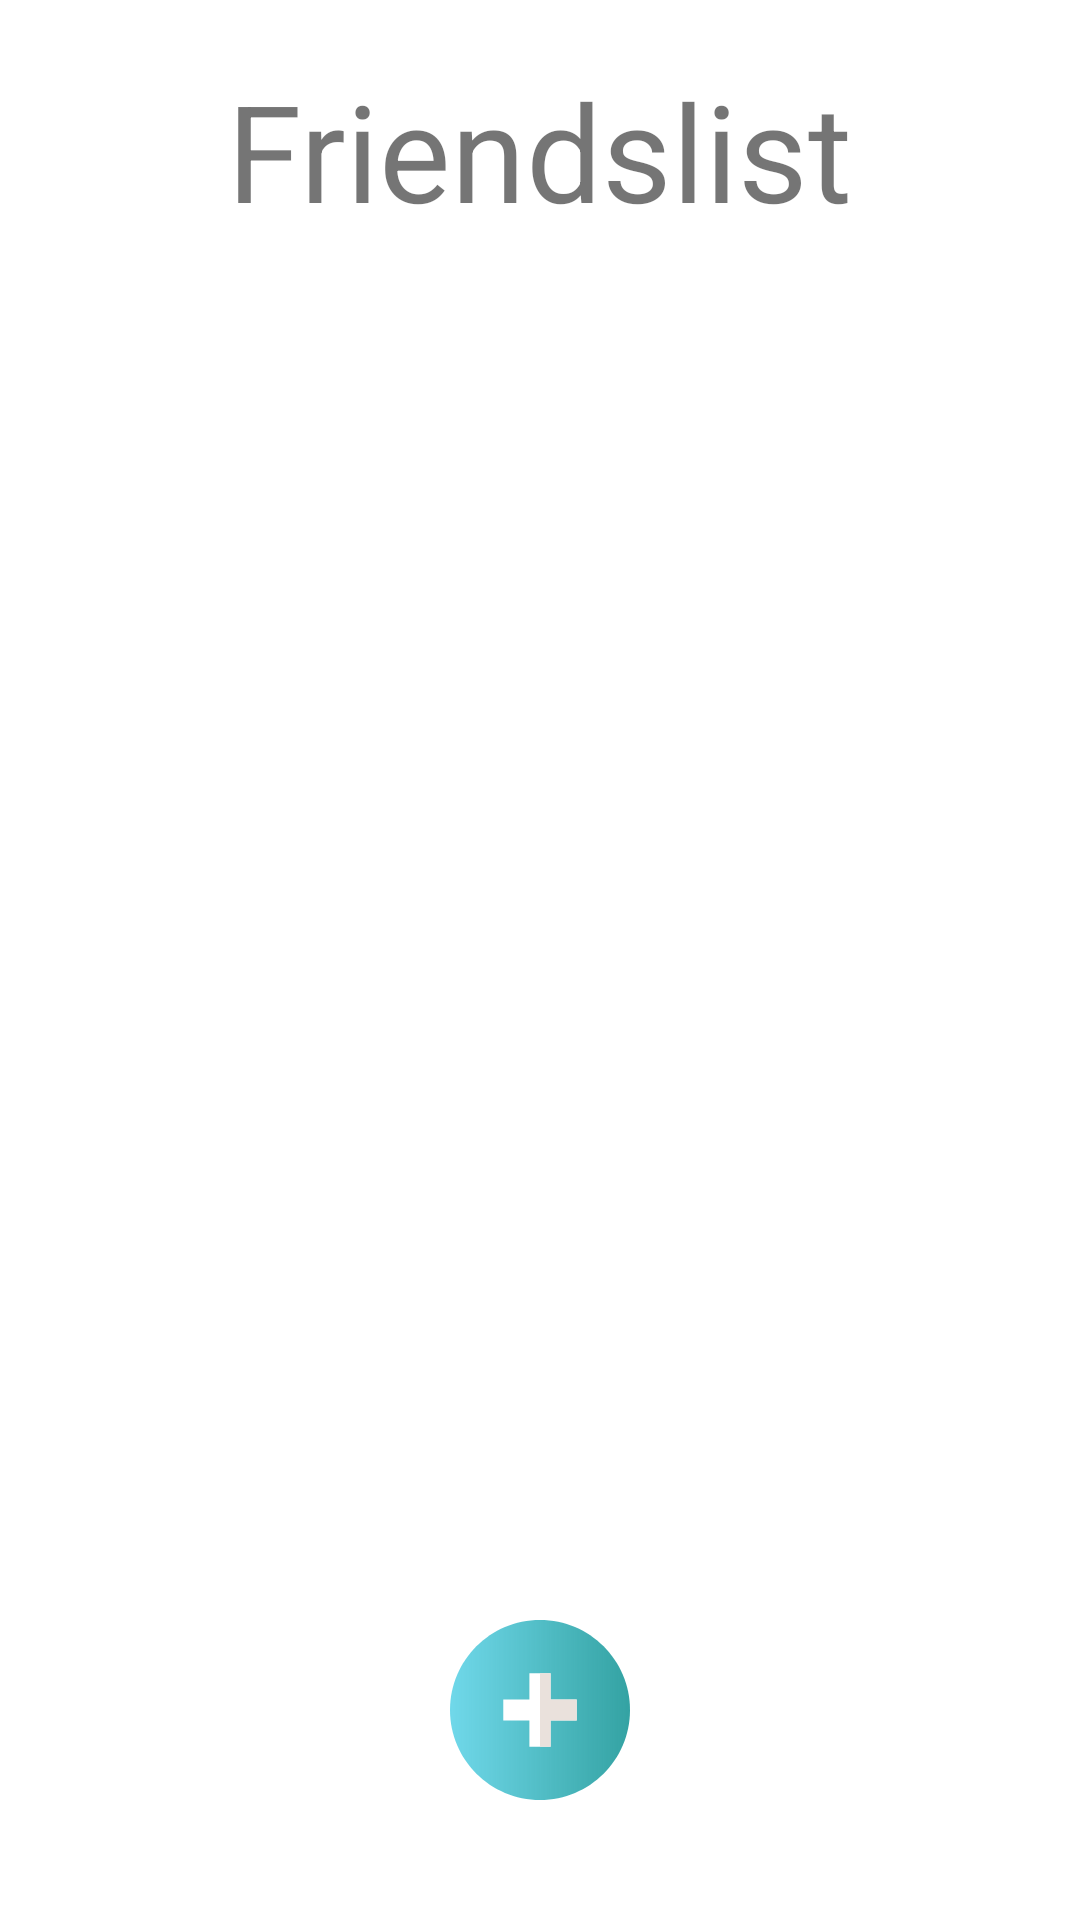

Here is an Android app screen rendered from its layout file. Give the layout XML and the strings, colors and styles it references.
<!-- AndroidManifest.xml: application theme Theme.CookBookApp -->
<!-- res/layout/activity_friends_list.xml -->
<?xml version="1.0" encoding="utf-8"?>
<RelativeLayout android:id="@+id/friendslist_LAY_master"
    xmlns:android="http://schemas.android.com/apk/res/android"
    xmlns:tools="http://schemas.android.com/tools"
    android:layout_width="match_parent"
    android:layout_height="match_parent"
    tools:context=".activities.FriendsListActivity"
    xmlns:app="http://schemas.android.com/apk/res-auto">

    <TextView
        android:id="@+id/friendslist_TXT_title"
        android:layout_width="wrap_content"
        android:layout_height="wrap_content"
        android:layout_marginTop="20dp"
        android:layout_centerHorizontal="true"

        android:text="@string/friendslist"
        android:textSize="45sp"
        />

    <com.google.android.material.button.MaterialButton
        android:id="@+id/friendslist_BTN_pending"

        android:layout_width="match_parent"
        android:layout_height="wrap_content"
        android:layout_margin="10dp"
        android:layout_below="@id/friendslist_TXT_title"

        android:visibility="gone"
        style="@style/Widget.MaterialComponents.TextInputLayout.OutlinedBox"
        android:layout_marginTop="5dp"
        android:backgroundTint="@color/teal_200"
        android:textAllCaps="false"
        android:textColor="@color/black"
        app:cornerRadius="10dp"
        app:strokeColor="@color/black"
        app:strokeWidth="2dp"
        android:text="@string/you_have_k_pending_recipes"
        />


    <androidx.recyclerview.widget.RecyclerView
        android:id="@+id/friendslist_LST_friends"

        android:layout_width="match_parent"
        android:layout_height="match_parent"
        android:layout_below="@+id/friendslist_BTN_pending"

        tools:listitem="@layout/friend_list_item"
        tools:itemCount="3"
        />

    <ImageButton
        android:id="@+id/friendslist_BTN_add_friend"

        android:layout_width="wrap_content"
        android:layout_height="wrap_content"
        android:layout_centerHorizontal="true"
        android:layout_marginBottom="40dp"
        android:layout_alignParentBottom="true"

        android:background="@drawable/ic_add"
        />
    <TextView
        android:id="@+id/friends_TXT_no_friends"

        android:layout_width="wrap_content"
        android:layout_height="wrap_content"
        android:layout_centerInParent="true"

        android:text="@string/no_friends_yet"
        android:visibility="gone"
        android:textSize="40sp"
        android:textStyle="bold"
        />

</RelativeLayout>
<!-- res/layout/friend_list_item.xml (included above) -->
<?xml version="1.0" encoding="utf-8"?>
<RelativeLayout xmlns:android="http://schemas.android.com/apk/res/android"
    android:layout_width="wrap_content"
    android:layout_height="wrap_content"
    xmlns:app="http://schemas.android.com/apk/res-auto"
    >

    <com.google.android.material.imageview.ShapeableImageView
        android:id="@+id/friend_IMG_profile"

        android:layout_width="60dp"
        android:layout_height="60dp"

        android:scaleType="centerCrop"
        app:shapeAppearanceOverlay="@style/circularImageView"
        android:background="@drawable/ic_man_avatar"
        />

    <TextView
        android:id="@+id/friend_TXT_name"

        android:layout_width="wrap_content"
        android:layout_height="wrap_content"
        android:layout_toEndOf="@id/friend_IMG_profile"
        android:layout_marginTop="5dp"

        android:text="@string/owner_name"
        android:textSize="30sp" />

    <ImageView
        android:layout_width="match_parent"
        android:layout_height="2dp"
        android:layout_marginTop="2dp"
        android:layout_below="@id/friend_IMG_profile"
        android:layout_marginBottom="10dp"

        android:background="@color/black"


        />
</RelativeLayout>
<!-- resources referenced by this layout -->
<resources>
  <color name="black">#FF000000</color>
  <color name="teal_200">#FF03DAC5</color>
  <!-- drawable ic_add (drawable) -->
  <vector android:height="60dp" android:viewportHeight="512"
      android:viewportWidth="512" android:width="60dp"
      xmlns:aapt="http://schemas.android.com/aapt" xmlns:android="http://schemas.android.com/apk/res/android">
      <path android:pathData="m512,256c0,141.387 -114.613,256 -256,256s-256,-114.613 -256,-256 114.613,-256 256,-256 256,114.613 256,256zM512,256">
          <aapt:attr name="android:fillColor">
              <gradient android:endX="512" android:endY="256"
                  android:startX="0" android:startY="256" android:type="linear">
                  <item android:color="#70D8EA" android:offset="0"/>
                  <item android:color="#DA119393" android:offset="1"/>
              </gradient>
          </aapt:attr>
      </path>
      <path
          android:pathData="m360.463,225.816h-74.279v-74.279h-60.368v74.279h-74.279v60.368h74.279v74.279h60.368v-74.279h74.279z"
          android:fillColor="#fff"/>
      <path
          android:pathData="m286.184,286.184h74.279v-60.368h-74.279v-74.279h-30.184v208.926h30.184z"
          android:fillColor="#eae1dc"/>
  </vector>
  <!-- drawable ic_man_avatar (drawable) -->
  <vector android:height="60dp" android:viewportHeight="537.1"
      android:viewportWidth="537.1" android:width="60dp" xmlns:android="http://schemas.android.com/apk/res/android">
      <path android:fillColor="#FF000000" android:pathData="M146.799,231.6c17.2,56.9 61.8,116 122.1,116s104.7,-59 122.101,-116c14.799,-5.2 27.199,-19.9 32,-39.1c5.799,-23.1 -1,-44.8 -15.701,-54.8C401.199,60.6 341.5,0 268.799,0c-72.7,0 -132.3,60.6 -138.4,137.8c-14.6,10 -21.4,31.6 -15.7,54.8C119.5,211.8 132,226.6 146.799,231.6zM381.4,213.4l-6.602,0.9L373,220.8c-5,18.4 -13.1,36.7 -23.6,53C329.5,304.6 301.1,327.6 268.799,327.6c-32.3,0 -60.7,-23.199 -80.5,-54c-10.5,-16.2 -18.6,-34.5 -23.6,-53l-1.8,-6.5l-6.6,-0.9c-8,-1.1 -18,-10.2 -21.8,-25.5c-4,-16.1 1.1,-32.5 11.1,-34.9c0.7,-0.1 1.3,-0.2 2.1,-0.2c0.6,0 1.1,0 1.7,0.1l9.5,0.9l1.5,-9.5c3,-20.5 9.6,-38.9 18.8,-54.3h179.5c9.201,15.6 15.801,33.8 18.801,54.3l1.5,9.5l9.5,-0.9c1.299,-0.1 2.799,-0.1 3.799,0.1c10,2.5 15.102,18.8 11.102,34.9C399.4,203.1 389.299,212.3 381.4,213.4z"/>
      <path android:fillColor="#FF000000" android:pathData="M390,300.5c-13.1,22.4 -28.301,41.2 -48.5,51.5c-41.601,21.301 -72.5,38.5 -72.5,38.5l-0.1,-0.1V390l-0.4,0.2l-0.4,-0.2v0.4l-0.1,0.1c0,0 -30.9,-17.199 -72.5,-38.5c-20.2,-10.3 -35.3,-29.199 -48.5,-51.5C85.5,325.6 42.6,383 42.6,433.1c0,52.9 0,104 0,104h225.5h0.9h225.5c0,0 0,-51.199 0,-104C494.4,382.801 451.5,325.5 390,300.5z"/>
  </vector>
  <string name="friendslist">Friendslist</string>
  <string name="no_friends_yet">No friends yet</string>
  <string name="owner_name">Owner McOwnerson</string>
  <string name="you_have_k_pending_recipes">You have K pending recipes</string>
  <style name="Theme.CookBookApp" parent="Theme.MaterialComponents.DayNight.DarkActionBar">
          
          <item name="colorPrimary">@color/purple_500</item>
          <item name="colorPrimaryVariant">@color/purple_700</item>
          <item name="colorOnPrimary">@color/white</item>
          
          <item name="colorSecondary">@color/teal_200</item>
          <item name="colorSecondaryVariant">@color/teal_700</item>
          <item name="colorOnSecondary">@color/black</item>
          
          <item name="android:statusBarColor" ns0:targetApi="l">?attr/colorPrimaryVariant</item>
          
      </style>
  <color name="purple_500">#FF6200EE</color>
  <color name="purple_700">#FF3700B3</color>
  <color name="white">#FFFFFFFF</color>
  <color name="teal_700">#FF018786</color>
</resources>
